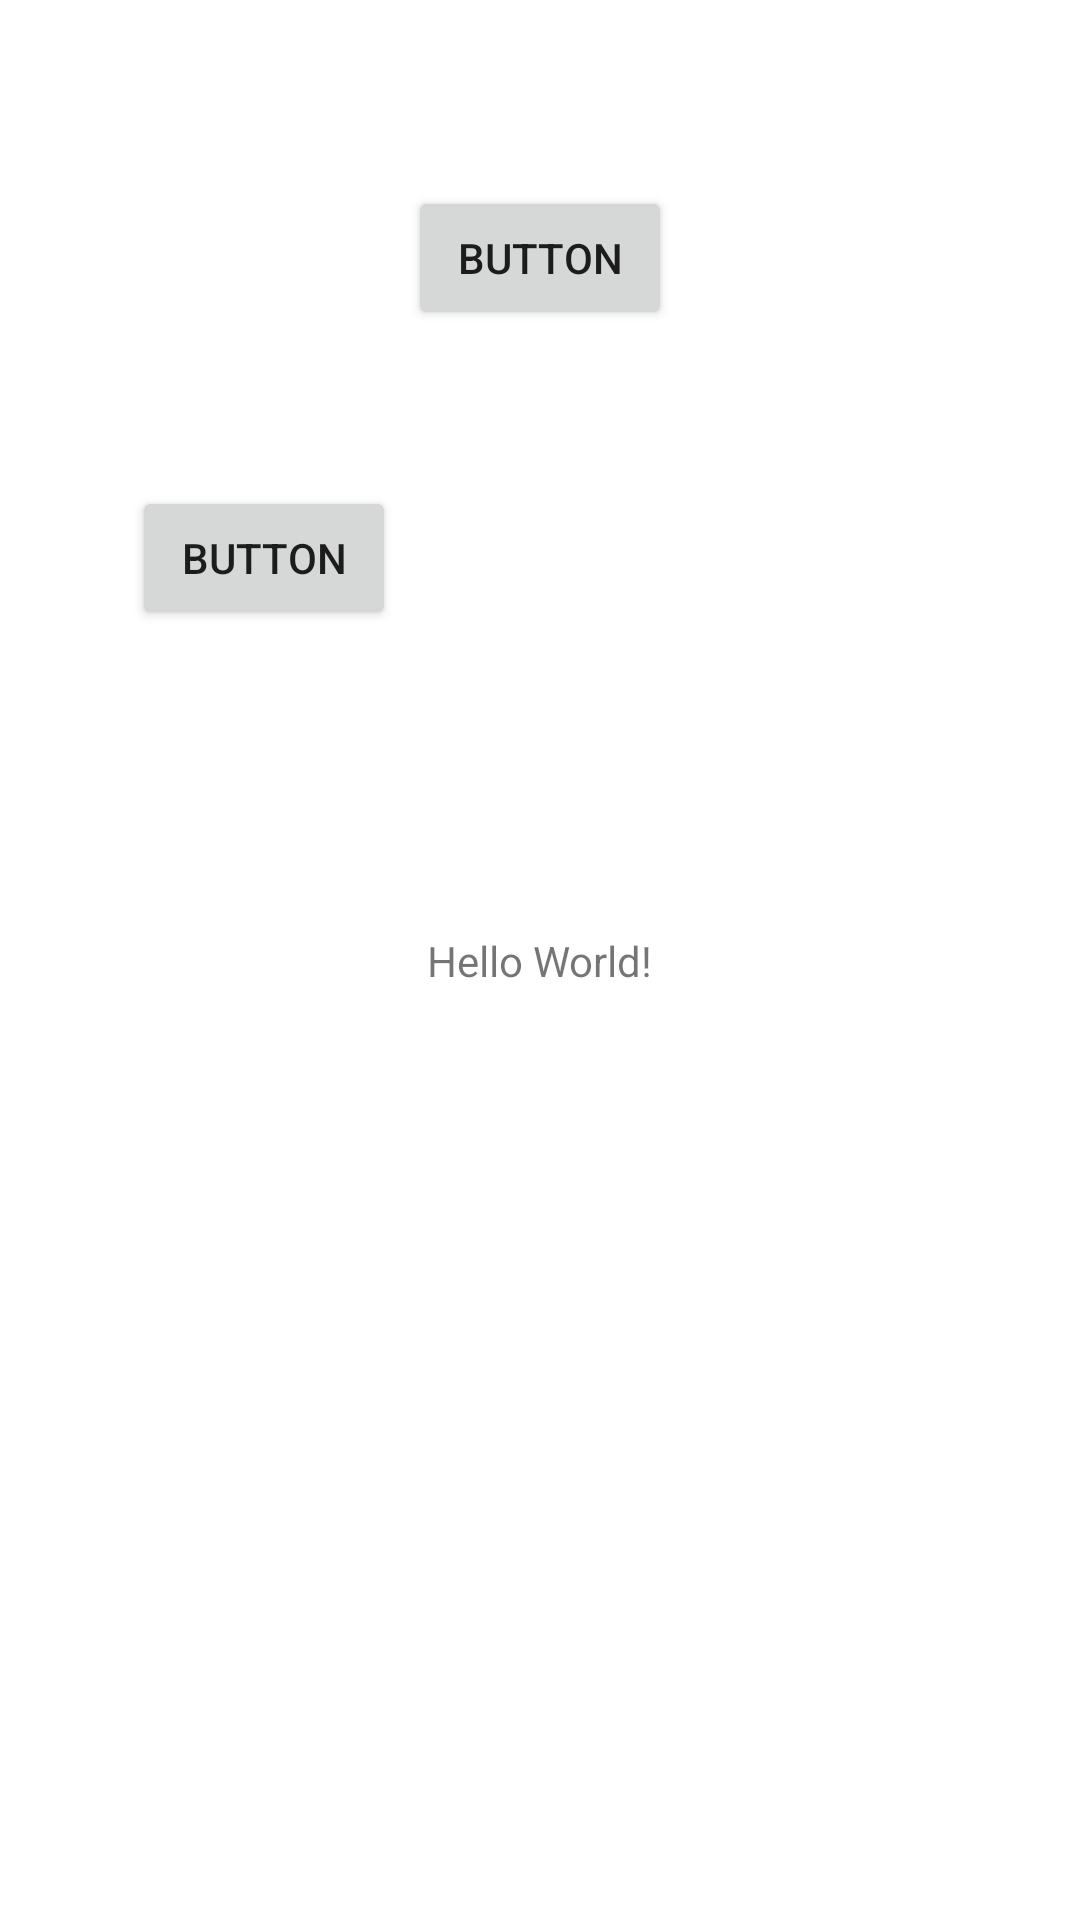

The Android layout XML behind this screen, and the referenced resources:
<!-- AndroidManifest.xml: application theme Theme.Clase09 -->
<!-- res/layout/activity_main.xml -->
<?xml version="1.0" encoding="utf-8"?>
<androidx.constraintlayout.widget.ConstraintLayout xmlns:android="http://schemas.android.com/apk/res/android"
    xmlns:app="http://schemas.android.com/apk/res-auto"
    xmlns:tools="http://schemas.android.com/tools"
    android:layout_width="match_parent"
    android:layout_height="match_parent"
    tools:context=".MainActivity">

    <TextView
        android:id="@+id/textView"
        android:layout_width="wrap_content"
        android:layout_height="wrap_content"
        android:text="Hello World!"
        app:layout_constraintBottom_toBottomOf="parent"
        app:layout_constraintLeft_toLeftOf="parent"
        app:layout_constraintRight_toRightOf="parent"
        app:layout_constraintTop_toTopOf="parent" />

    <Button
        android:id="@+id/button"
        android:layout_width="wrap_content"
        android:layout_height="wrap_content"
        android:layout_marginTop="62dp"
        android:onClick="abrirFechaDialog"
        android:text="Button"
        app:layout_constraintEnd_toEndOf="parent"
        app:layout_constraintStart_toStartOf="parent"
        app:layout_constraintTop_toTopOf="parent" />

    <Button
        android:id="@+id/button2"
        android:layout_width="wrap_content"
        android:layout_height="wrap_content"
        android:layout_marginStart="44dp"
        android:layout_marginTop="162dp"
        android:layout_marginBottom="165dp"
        android:onClick="abrirGoogleMaps"
        android:text="Button"
        app:layout_constraintBottom_toBottomOf="@+id/textView"
        app:layout_constraintStart_toStartOf="parent"
        app:layout_constraintTop_toTopOf="parent"
        app:layout_constraintVertical_bias="0.0" />

</androidx.constraintlayout.widget.ConstraintLayout>
<!-- resources referenced by this layout -->
<resources>
  <style name="Theme.Clase09" parent="Theme.MaterialComponents.DayNight.DarkActionBar">
          
          <item name="colorPrimary">@color/purple_500</item>
          <item name="colorPrimaryVariant">@color/purple_700</item>
          <item name="colorOnPrimary">@color/white</item>
          
          <item name="colorSecondary">@color/teal_200</item>
          <item name="colorSecondaryVariant">@color/teal_700</item>
          <item name="colorOnSecondary">@color/black</item>
          
          <item name="android:statusBarColor" tools:targetApi="l">?attr/colorPrimaryVariant</item>
          
      </style>
  <!-- not gathered from this repository: default colours our renderer supplied (Android Studio template values) -->
  <color name="purple_500">#FF6200EE</color>
  <color name="purple_700">#FF3700B3</color>
  <color name="teal_200">#FF03DAC5</color>
  <color name="teal_700">#FF018786</color>
  <color name="black">#FF000000</color>
  <color name="white">#FFFFFFFF</color>
</resources>
